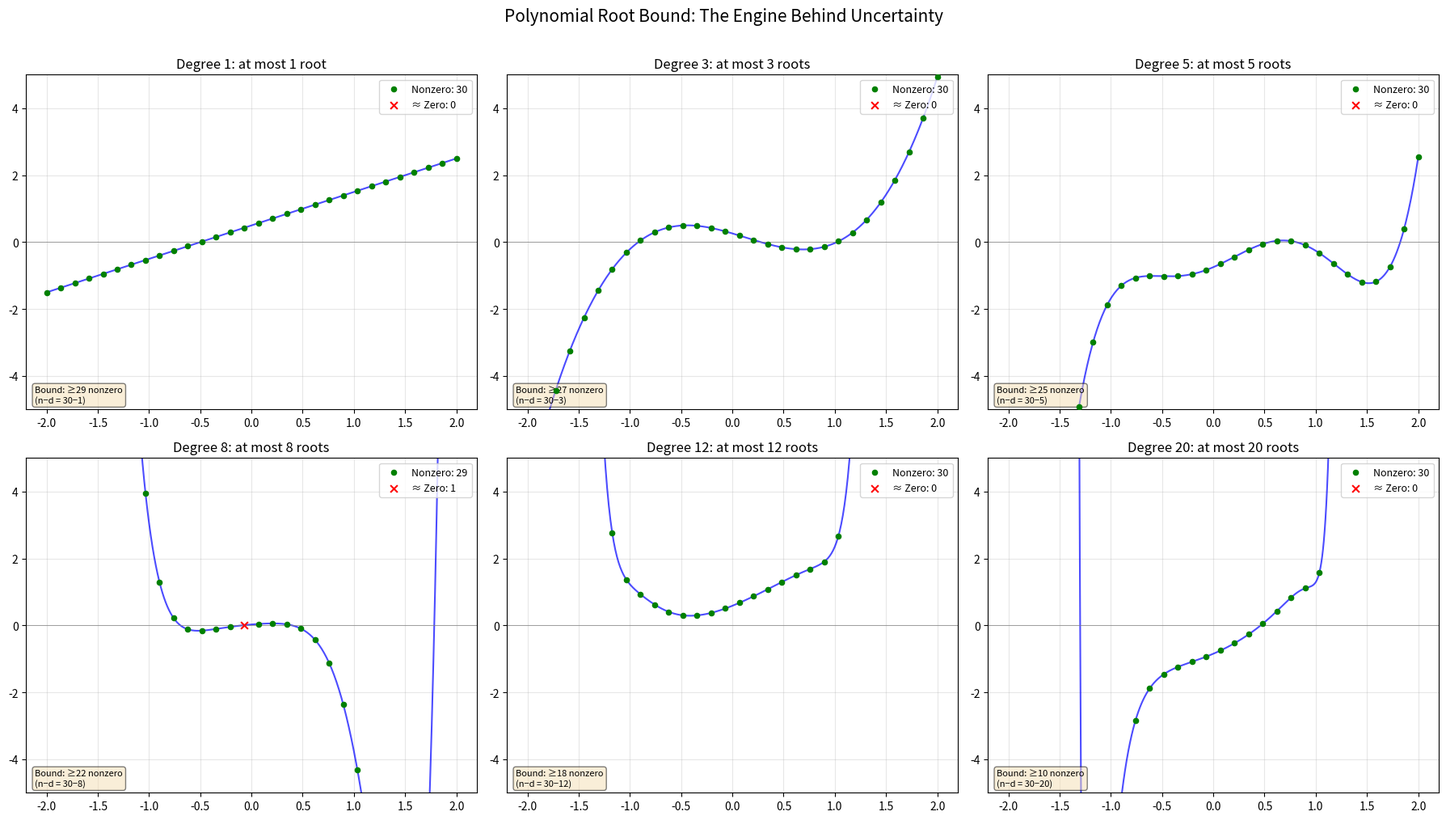
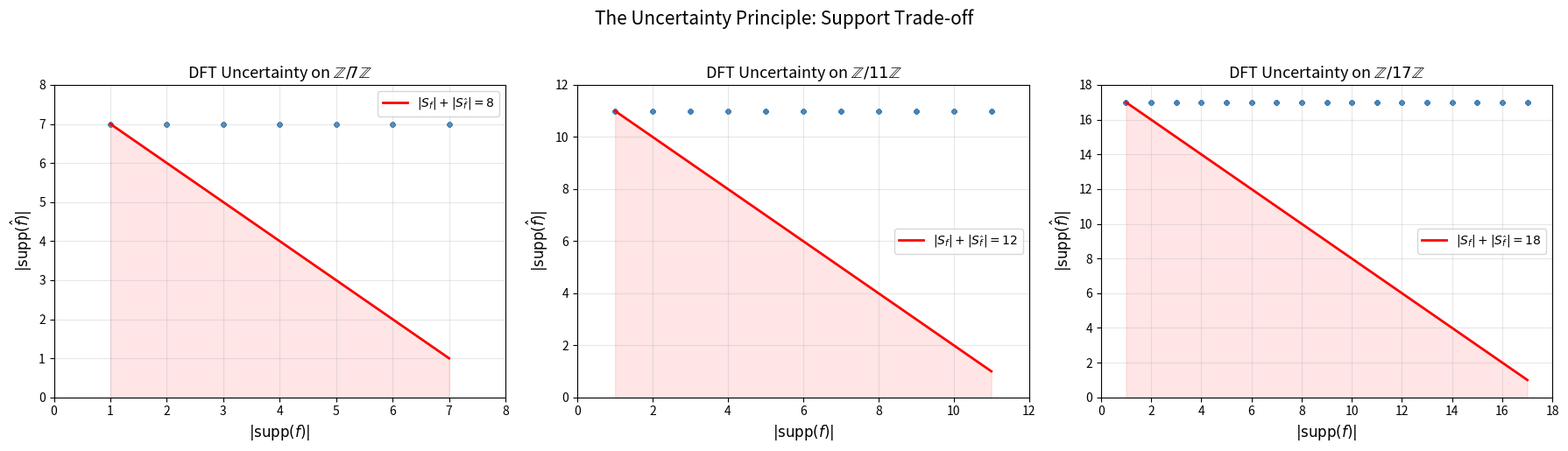

Recreate these plots in Python, in order.
#!/usr/bin/env python3
"""
Demonstration: The Uncertainty Principle as a Fourier-Algebraic Phenomenon

This script demonstrates that the uncertainty principle arises from polynomial
root bounds, not from quantum mechanics. It shows:

1. Polynomial root bound → evaluation support bound
2. DFT uncertainty principle on Z/nZ
3. Vandermonde uncertainty principle with distinct points
4. Numerical verification of the MDS conjecture for small cases
"""

import numpy as np
from typing import List, Tuple


def support_size(v: np.ndarray, tol: float = 1e-10) -> int:
    """Count the number of nonzero entries in a vector."""
    return int(np.sum(np.abs(v) > tol))


def dft_matrix(n: int) -> np.ndarray:
    """Construct the n×n DFT matrix: M[j,k] = omega^(jk) where omega = e^{2πi/n}."""
    omega = np.exp(2j * np.pi / n)
    return np.array([[omega ** (j * k) for k in range(n)] for j in range(n)])


def vandermonde_matrix(pts: np.ndarray) -> np.ndarray:
    """Construct the Vandermonde matrix V[i,j] = pts[i]^j."""
    n = len(pts)
    return np.array([[pts[i] ** j for j in range(n)] for i in range(n)])


def polynomial_eval_support(coeffs: np.ndarray, pts: np.ndarray, tol: float = 1e-10) -> int:
    """Evaluate polynomial with given coefficients at given points, return support size."""
    evals = np.polyval(coeffs[::-1], pts)
    return support_size(evals, tol)


# ============================================================
# Demo 1: Polynomial Root Bound
# ============================================================
print("=" * 60)
print("Demo 1: Polynomial Root Bound")
print("=" * 60)
print()
print("A polynomial of degree d has at most d roots.")
print("This is the algebraic core of ALL uncertainty principles.")
print()

for degree in [2, 5, 10]:
    # Random polynomial of given degree
    coeffs = np.random.randn(degree + 1)
    coeffs[-1] = 1.0  # monic
    roots = np.roots(coeffs[::-1])
    n_roots = len([r for r in roots if abs(r.imag) < 1e-8])
    print(f"  Degree {degree}: polynomial has {n_roots} real roots (≤ {degree})")

print()

# ============================================================
# Demo 2: DFT Uncertainty Principle on Z/nZ
# ============================================================
print("=" * 60)
print("Demo 2: DFT Uncertainty on Z/nZ")
print("=" * 60)
print()
print("For any nonzero f on Z/nZ:")
print("  |supp(f)| + |supp(f̂)| ≥ n + 1")
print("  |supp(f)| · |supp(f̂)| ≥ n")
print()

for n in [5, 7, 11]:
    M = dft_matrix(n)
    min_sum = float('inf')
    min_prod = float('inf')
    violations = 0
    total = 0

    # Test random vectors
    for _ in range(10000):
        # Random sparse vector
        f = np.zeros(n, dtype=complex)
        k = np.random.randint(1, n + 1)
        indices = np.random.choice(n, k, replace=False)
        f[indices] = np.random.randn(k) + 1j * np.random.randn(k)

        f_hat = M @ f
        s_f = support_size(f)
        s_fhat = support_size(f_hat)

        total += 1
        if s_f + s_fhat < n + 1:
            violations += 1
        min_sum = min(min_sum, s_f + s_fhat)
        min_prod = min(min_prod, s_f * s_fhat)

    print(f"  n = {n}: min(|supp(f)|+|supp(f̂)|) = {min_sum} ≥ {n+1}? {'YES' if min_sum >= n+1 else 'NO'}")
    print(f"         min(|supp(f)|·|supp(f̂)|) = {min_prod} ≥ {n}? {'YES' if min_prod >= n else 'NO'}")
    print(f"         Violations: {violations}/{total}")
    print()


# ============================================================
# Demo 3: Degree-Evaluation Uncertainty
# ============================================================
print("=" * 60)
print("Demo 3: Degree-Evaluation Uncertainty")
print("=" * 60)
print()
print("For a nonzero polynomial of degree d evaluated at n distinct points:")
print("  (# nonzero evaluations) ≥ n - d")
print()

n = 20
pts = np.linspace(-1, 1, n)  # n distinct points

for degree in [0, 3, 7, 15, 19]:
    coeffs = np.random.randn(degree + 1)
    evals = np.array([np.polyval(coeffs[::-1], x) for x in pts])
    s = support_size(evals, tol=1e-8)
    bound = n - degree
    print(f"  degree={degree:2d}: support of evals = {s:2d} ≥ {max(bound,0):2d} (n-d)? {'YES' if s >= bound else 'NO'}")

print()


# ============================================================
# Demo 4: Vandermonde vs DFT — Support-Support Bound
# ============================================================
print("=" * 60)
print("Demo 4: Vandermonde vs DFT Support Bounds")
print("=" * 60)
print()
print("The support-support bound |supp(c)| + |supp(eval)| ≥ n+1")
print("holds for DFT but NOT for general Vandermonde!")
print()

n = 7

# DFT case
M_dft = dft_matrix(n)
min_sum_dft = float('inf')
for _ in range(5000):
    c = np.zeros(n, dtype=complex)
    k = np.random.randint(1, n + 1)
    idx = np.random.choice(n, k, replace=False)
    c[idx] = np.random.randn(k) + 1j * np.random.randn(k)
    evals = M_dft @ c
    s_sum = support_size(c) + support_size(evals)
    min_sum_dft = min(min_sum_dft, s_sum)

print(f"  DFT (n={n}): min(|supp(c)| + |supp(eval)|) = {min_sum_dft} ≥ {n+1}? {'YES' if min_sum_dft >= n+1 else 'NO'}")

# Vandermonde case with random points
pts = np.array([0.1 * i for i in range(n)])
M_vand = vandermonde_matrix(pts)
min_sum_vand = float('inf')
for _ in range(5000):
    c = np.zeros(n)
    c[-1] = 1.0  # single high-degree coefficient
    evals = M_vand @ c
    s_sum = support_size(c) + support_size(evals)
    min_sum_vand = min(min_sum_vand, s_sum)

print(f"  Vandermonde (n={n}): min(|supp(c)| + |supp(eval)|) = {min_sum_vand} ≥ {n+1}? {'YES' if min_sum_vand >= n+1 else 'NO (expected)'}")
print()
print("  The DFT has the MDS property; general Vandermonde does not.")
print("  This is why the DFT uncertainty principle is STRONGER than")
print("  the general polynomial uncertainty principle.")

print()
print("=" * 60)
print("Conclusion: The uncertainty principle is a theorem about")
print("polynomial root bounds, not about quantum mechanics.")
print("=" * 60)


#!/usr/bin/env python3
"""
Visualization: Polynomial Root Bound as Uncertainty Engine

Demonstrates that the polynomial root bound is the algebraic core
of the uncertainty principle: a degree-d polynomial evaluated at n
points has at most d zeros.
"""

import numpy as np
import matplotlib.pyplot as plt


def polyeval(coeffs, x):
    return sum(c * x**k for k, c in enumerate(coeffs))


fig, axes = plt.subplots(2, 3, figsize=(18, 10))

n_pts = 30
pts = np.linspace(-2, 2, n_pts)

configs = [
    (1, "Degree 1: at most 1 root"),
    (3, "Degree 3: at most 3 roots"),
    (5, "Degree 5: at most 5 roots"),
    (8, "Degree 8: at most 8 roots"),
    (12, "Degree 12: at most 12 roots"),
    (20, "Degree 20: at most 20 roots"),
]

for idx, (degree, title) in enumerate(configs):
    ax = axes[idx // 3][idx % 3]

    # Random polynomial of given degree
    np.random.seed(42 + idx)
    coeffs = np.random.randn(degree + 1)
    coeffs[degree] = 1.0  # monic

    # Fine evaluation for curve
    x_fine = np.linspace(-2, 2, 500)
    y_fine = np.array([polyeval(coeffs, x) for x in x_fine])

    # Evaluation at discrete points
    y_pts = np.array([polyeval(coeffs, x) for x in pts])
    nonzero = np.abs(y_pts) > 0.01
    n_nonzero = np.sum(nonzero)
    n_roots_approx = n_pts - n_nonzero

    ax.plot(x_fine, y_fine, 'b-', linewidth=1.5, alpha=0.7)
    ax.scatter(pts[nonzero], y_pts[nonzero], c='green', s=20, zorder=5,
              label=f'Nonzero: {n_nonzero}')
    ax.scatter(pts[~nonzero], y_pts[~nonzero], c='red', s=40, marker='x',
              zorder=5, label=f'≈ Zero: {n_roots_approx}')
    ax.axhline(y=0, color='gray', linewidth=0.5)
    ax.set_title(title, fontsize=12)
    ax.set_ylim(-5, 5)
    ax.legend(fontsize=9, loc='upper right')
    ax.grid(True, alpha=0.3)

    # Add uncertainty bound annotation
    bound = max(n_pts - degree, 0)
    ax.annotate(f'Bound: ≥{bound} nonzero\n(n−d = {n_pts}−{degree})',
                xy=(0.02, 0.02), xycoords='axes fraction',
                fontsize=8, style='italic',
                bbox=dict(boxstyle='round', facecolor='wheat', alpha=0.5))

plt.suptitle('Polynomial Root Bound: The Engine Behind Uncertainty',
             fontsize=15, y=1.01)
plt.tight_layout()
plt.savefig('polynomial_roots.png', dpi=150, bbox_inches='tight')
plt.close()
print("Saved polynomial_roots.png")


#!/usr/bin/env python3
"""
Visualization: Uncertainty Principle Surface

Shows the trade-off between input support and output support for
the DFT transform. The surface n ≤ supp(f) + supp(f̂) is the
uncertainty boundary.
"""

import numpy as np
import matplotlib.pyplot as plt
from mpl_toolkits.mplot3d import Axes3D


def dft_matrix(n):
    omega = np.exp(2j * np.pi / n)
    return np.array([[omega ** (j * k) for k in range(n)] for j in range(n)])


def support_size(v, tol=1e-10):
    return int(np.sum(np.abs(v) > tol))


def compute_uncertainty_data(n, n_samples=5000):
    M = dft_matrix(n)
    data = []
    for _ in range(n_samples):
        f = np.zeros(n, dtype=complex)
        k = np.random.randint(1, n + 1)
        idx = np.random.choice(n, k, replace=False)
        f[idx] = np.random.randn(k) + 1j * np.random.randn(k)
        f_hat = M @ f
        s_f = support_size(f)
        s_fhat = support_size(f_hat)
        data.append((s_f, s_fhat))
    return data


fig, axes = plt.subplots(1, 3, figsize=(18, 5))

for idx, n in enumerate([7, 11, 17]):
    ax = axes[idx]
    data = compute_uncertainty_data(n)
    s_f_vals = [d[0] for d in data]
    s_fhat_vals = [d[1] for d in data]

    # Scatter plot of (supp_f, supp_fhat)
    ax.scatter(s_f_vals, s_fhat_vals, alpha=0.3, s=10, c='steelblue')

    # Uncertainty boundary: s_f + s_fhat = n + 1
    x_line = np.arange(1, n + 1)
    y_line = n + 1 - x_line
    ax.plot(x_line, y_line, 'r-', linewidth=2, label=f'$|S_f| + |S_{{\\hat f}}| = {n+1}$')
    ax.fill_between(x_line, 0, np.maximum(y_line, 0), alpha=0.1, color='red')

    ax.set_xlabel('$|\\mathrm{supp}(f)|$', fontsize=12)
    ax.set_ylabel('$|\\mathrm{supp}(\\hat{f})|$', fontsize=12)
    ax.set_title(f'DFT Uncertainty on $\\mathbb{{Z}}/{n}\\mathbb{{Z}}$', fontsize=13)
    ax.set_xlim(0, n + 1)
    ax.set_ylim(0, n + 1)
    ax.legend(fontsize=10)
    ax.grid(True, alpha=0.3)

plt.suptitle('The Uncertainty Principle: Support Trade-off', fontsize=15, y=1.02)
plt.tight_layout()
plt.savefig('uncertainty_surface.png', dpi=150, bbox_inches='tight')
plt.close()
print("Saved uncertainty_surface.png")
